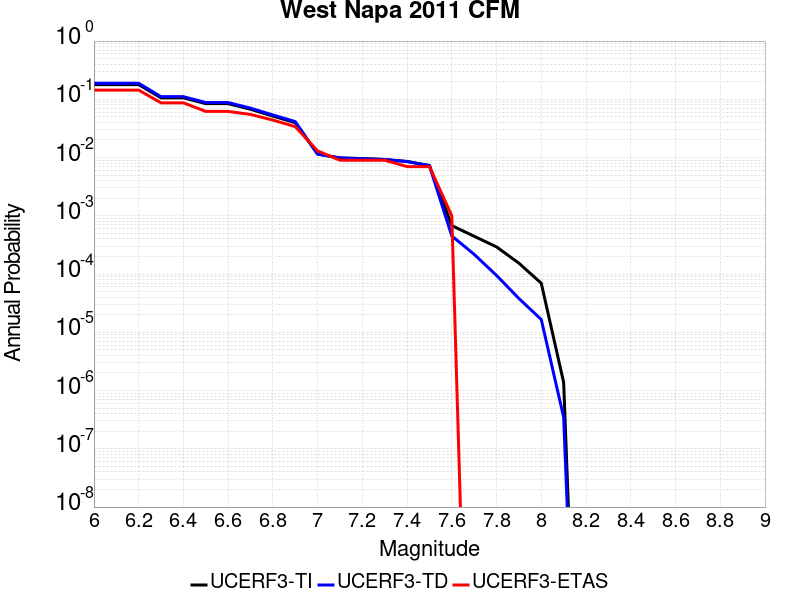

The file beside this chart, header and first rows:
Magnitude, UCERF3-TI Prob, UCERF3-TD Prob, UCERF3-ETAS Prob
6.0, 0.1787, 0.1886, 0.144
6.1, 0.1787, 0.1886, 0.144
6.2, 0.1787, 0.1886, 0.144
6.3, 0.106, 0.111, 0.087
6.4, 0.106, 0.111, 0.087
6.5, 0.08432, 0.08817, 0.062
6.6, 0.08415, 0.08799, 0.062
6.7, 0.06751, 0.07058, 0.055
6.8, 0.05153, 0.05385, 0.044
6.9, 0.03969, 0.04146, 0.034
7.0, 0.01147, 0.01148, 0.013
7.1, 0.00987, 0.009817, 0.009
7.2, 0.009605, 0.009544, 0.009
7.3, 0.009288, 0.009223, 0.009
7.4, 0.008583, 0.008527, 0.007
7.5, 0.007299, 0.007234, 0.007
7.6, 6.788132E-4, 4.5121842E-4, 0.001
7.7, 4.4558462E-4, 2.1789261E-4, 0.0
7.8, 2.9254745E-4, 9.4697316E-5, 0.0
7.9, 1.5378889E-4, 3.8074177E-5, 0.0
8.0, 6.958877E-5, 1.6585283E-5, 0.0
8.1, 1.3874264E-6, 3.4956395E-7, 0.0
